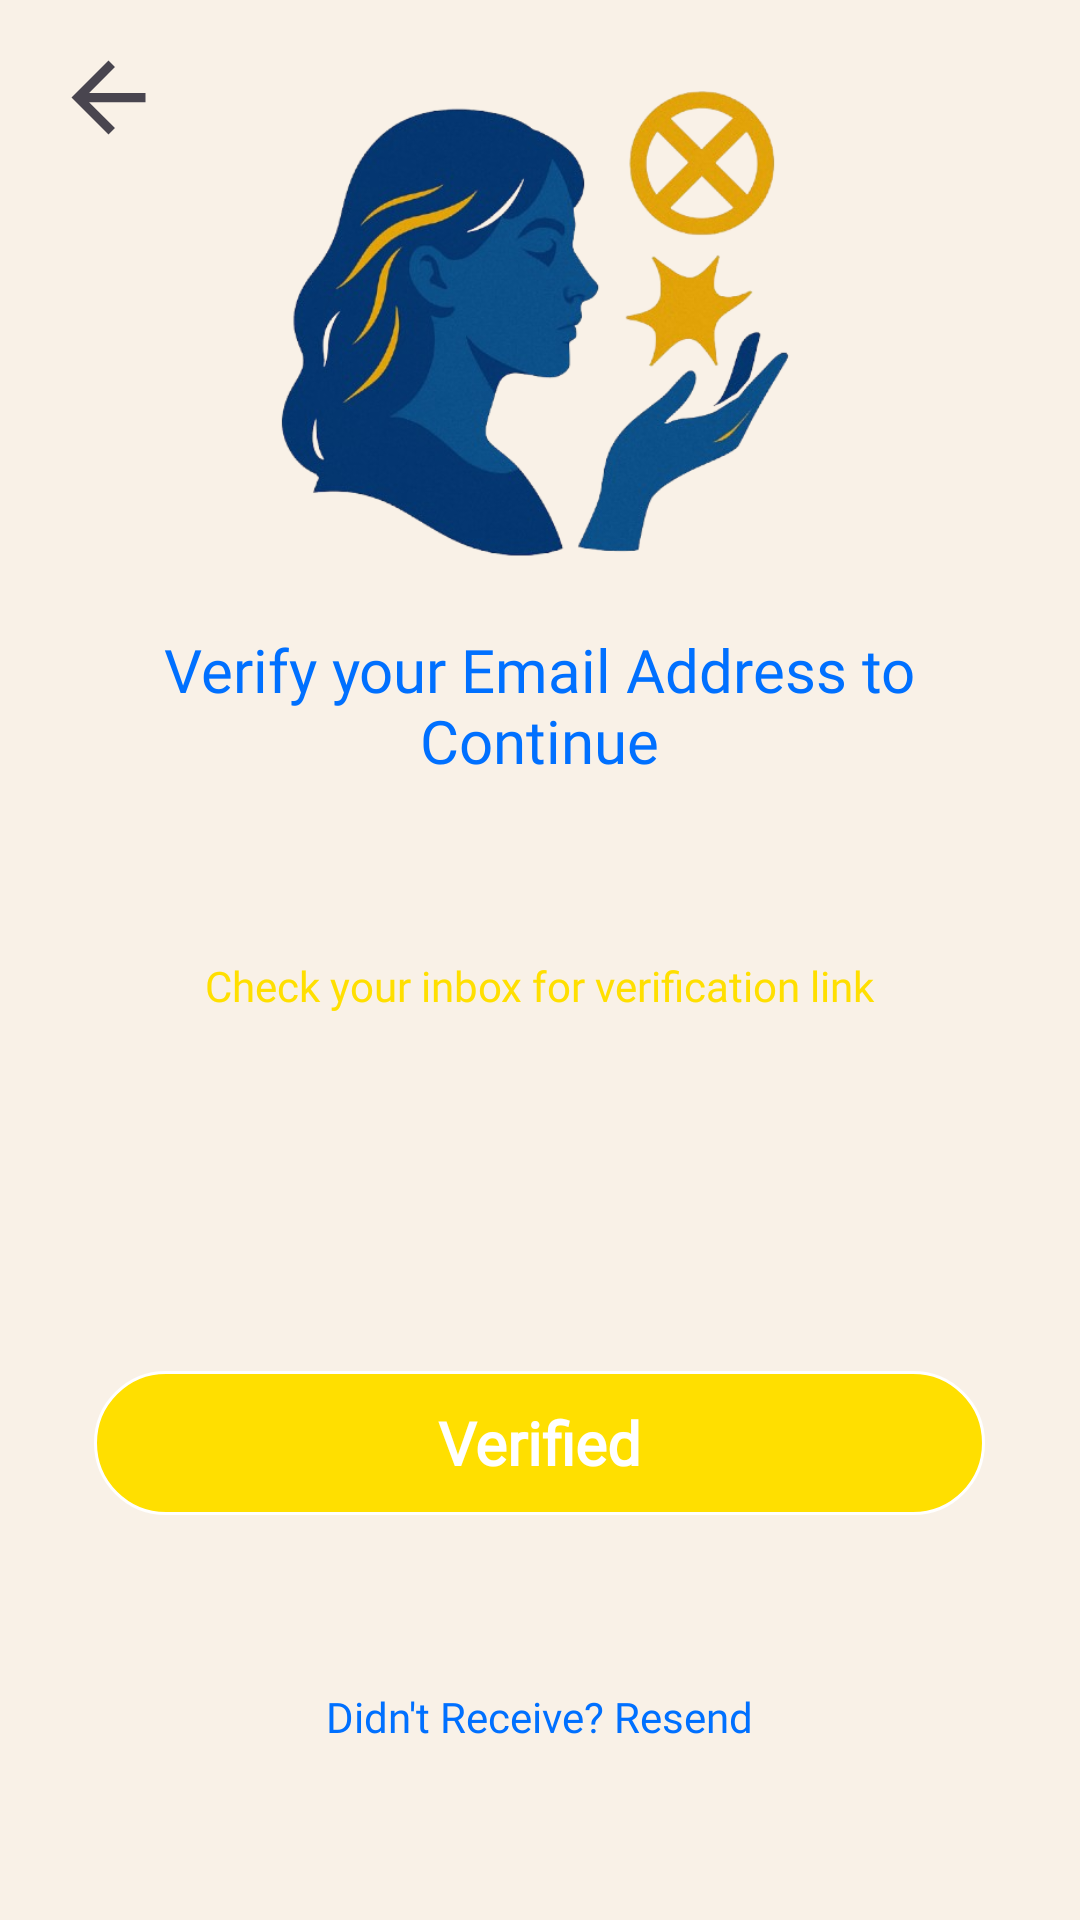

Produce the Android XML layout that renders to this screen, including the resource entries it uses.
<!-- AndroidManifest.xml: application theme Theme.Telepathix -->
<!-- res/layout/activity_verification.xml -->
<?xml version="1.0" encoding="utf-8"?>
<androidx.constraintlayout.widget.ConstraintLayout xmlns:android="http://schemas.android.com/apk/res/android"
    xmlns:app="http://schemas.android.com/apk/res-auto"
    xmlns:tools="http://schemas.android.com/tools"
    android:layout_width="match_parent"
    android:layout_height="match_parent"
    android:background="@color/calamansi"
    tools:context=".Verification">

    <TextView
        android:id="@+id/textView"
        android:layout_width="329dp"
        android:layout_height="58dp"
        android:fontFamily="@font/titlefont"
        android:gravity="center"
        android:text="Verify your Email Address to Continue"
        android:textColor="@color/palatinate_blue"
        android:textSize="20dp"
        app:layout_constraintEnd_toEndOf="@+id/imageView2"
        app:layout_constraintStart_toStartOf="@+id/imageView2"
        app:layout_constraintTop_toBottomOf="@+id/imageView2" />

    <TextView
        android:id="@+id/VerifyButton"
        style="@style/LoginButton"
        android:layout_marginTop="104dp"
        android:background="@drawable/buttonborders"
        android:fontFamily="@font/titlefont"
        android:text="Verified"
        app:layout_constraintEnd_toEndOf="@+id/errorMessage"
        app:layout_constraintStart_toStartOf="@+id/errorMessage"
        app:layout_constraintTop_toBottomOf="@+id/errorMessage" />

    <ImageView
        android:id="@+id/imageView2"
        android:layout_width="238dp"
        android:layout_height="193dp"
        app:layout_constraintBottom_toBottomOf="parent"
        app:layout_constraintEnd_toEndOf="parent"
        app:layout_constraintHorizontal_bias="0.497"
        app:layout_constraintStart_toStartOf="parent"
        app:layout_constraintTop_toTopOf="parent"
        app:layout_constraintVertical_bias="0.029"
        app:srcCompat="@drawable/mylogo" />

    <TextView
        android:id="@+id/errorMessage"
        android:layout_width="297dp"
        android:layout_height="49dp"
        android:layout_marginTop="40dp"
        android:fontFamily="@font/titlefont"
        android:gravity="center"
        android:text="Check your inbox for verification link"
        android:textColor="@color/golden_yellow"
        app:layout_constraintEnd_toEndOf="@+id/textView"
        app:layout_constraintStart_toStartOf="@+id/textView"
        app:layout_constraintTop_toBottomOf="@+id/textView" />

    <TextView
        android:id="@+id/resend"
        android:layout_width="207dp"
        android:layout_height="34dp"
        android:fontFamily="@font/titlefont"
        android:layout_marginBottom="50dp"
        android:gravity="center"
        android:text="Didn't Receive? Resend"
        android:textColor="@color/palatinate_blue"
        app:layout_constraintBottom_toBottomOf="parent"
        app:layout_constraintEnd_toEndOf="@+id/VerifyButton"
        app:layout_constraintStart_toStartOf="@+id/VerifyButton"
        app:layout_constraintTop_toBottomOf="@+id/VerifyButton"
        app:layout_constraintVertical_bias="0.984" />

    <ProgressBar
        android:id="@+id/progressBar"
        style="?android:attr/progressBarStyle"
        android:layout_width="wrap_content"
        android:layout_height="wrap_content"
        android:visibility="gone"
        android:indeterminate="true"
        android:indeterminateTint="@color/golden_yellow"
        app:layout_constraintBottom_toBottomOf="parent"
        app:layout_constraintEnd_toEndOf="parent"
        app:layout_constraintStart_toStartOf="parent"
        app:layout_constraintTop_toTopOf="parent" />

    <ImageView
        android:id="@+id/backButton"
        android:layout_width="45dp"
        android:layout_height="37dp"
        app:layout_constraintBottom_toBottomOf="parent"
        app:layout_constraintEnd_toEndOf="parent"
        app:layout_constraintHorizontal_bias="0.043"
        app:layout_constraintStart_toStartOf="parent"
        app:layout_constraintTop_toTopOf="parent"
        app:layout_constraintVertical_bias="0.023"
        app:srcCompat="?attr/homeAsUpIndicator" />

</androidx.constraintlayout.widget.ConstraintLayout>
<!-- resources referenced by this layout -->
<resources>
  <color name="calamansi">#F9F1E7</color>
  <color name="golden_yellow">#ffdf00</color>
  <color name="palatinate_blue">#0070ff</color>
  <!-- drawable buttonborders (drawable) -->
  <?xml version="1.0" encoding="utf-8"?>
  <shape xmlns:android="http://schemas.android.com/apk/res/android">
  
      <solid android:color="@color/golden_yellow"/>
      <stroke
          android:width="1dp"
          android:color="@color/white" />
      <corners android:radius="50dp"/>
  </shape>
  <!-- drawable mylogo: png bitmap (drawable, 184351 bytes) -->
  <style name="LoginButton">
          <item name="android:fontFamily">@font/titlefont</item>
          <item name="android:layout_width">297dp</item>
          <item name="android:layout_height">48dp</item>
          <item name="android:textSize">20dp</item>
          <item name="android:textStyle">bold</item>
          <item name="android:gravity">center</item>
          <item name="android:textColor">@color/white</item>
      </style>
  <style name="Theme.Telepathix" parent="Base.Theme.Telepathix" />
  <color name="white">#FFFFFFFF</color>
  <style name="Base.Theme.Telepathix" parent="Theme.Material3.DayNight.NoActionBar">
          
          
      </style>
</resources>
